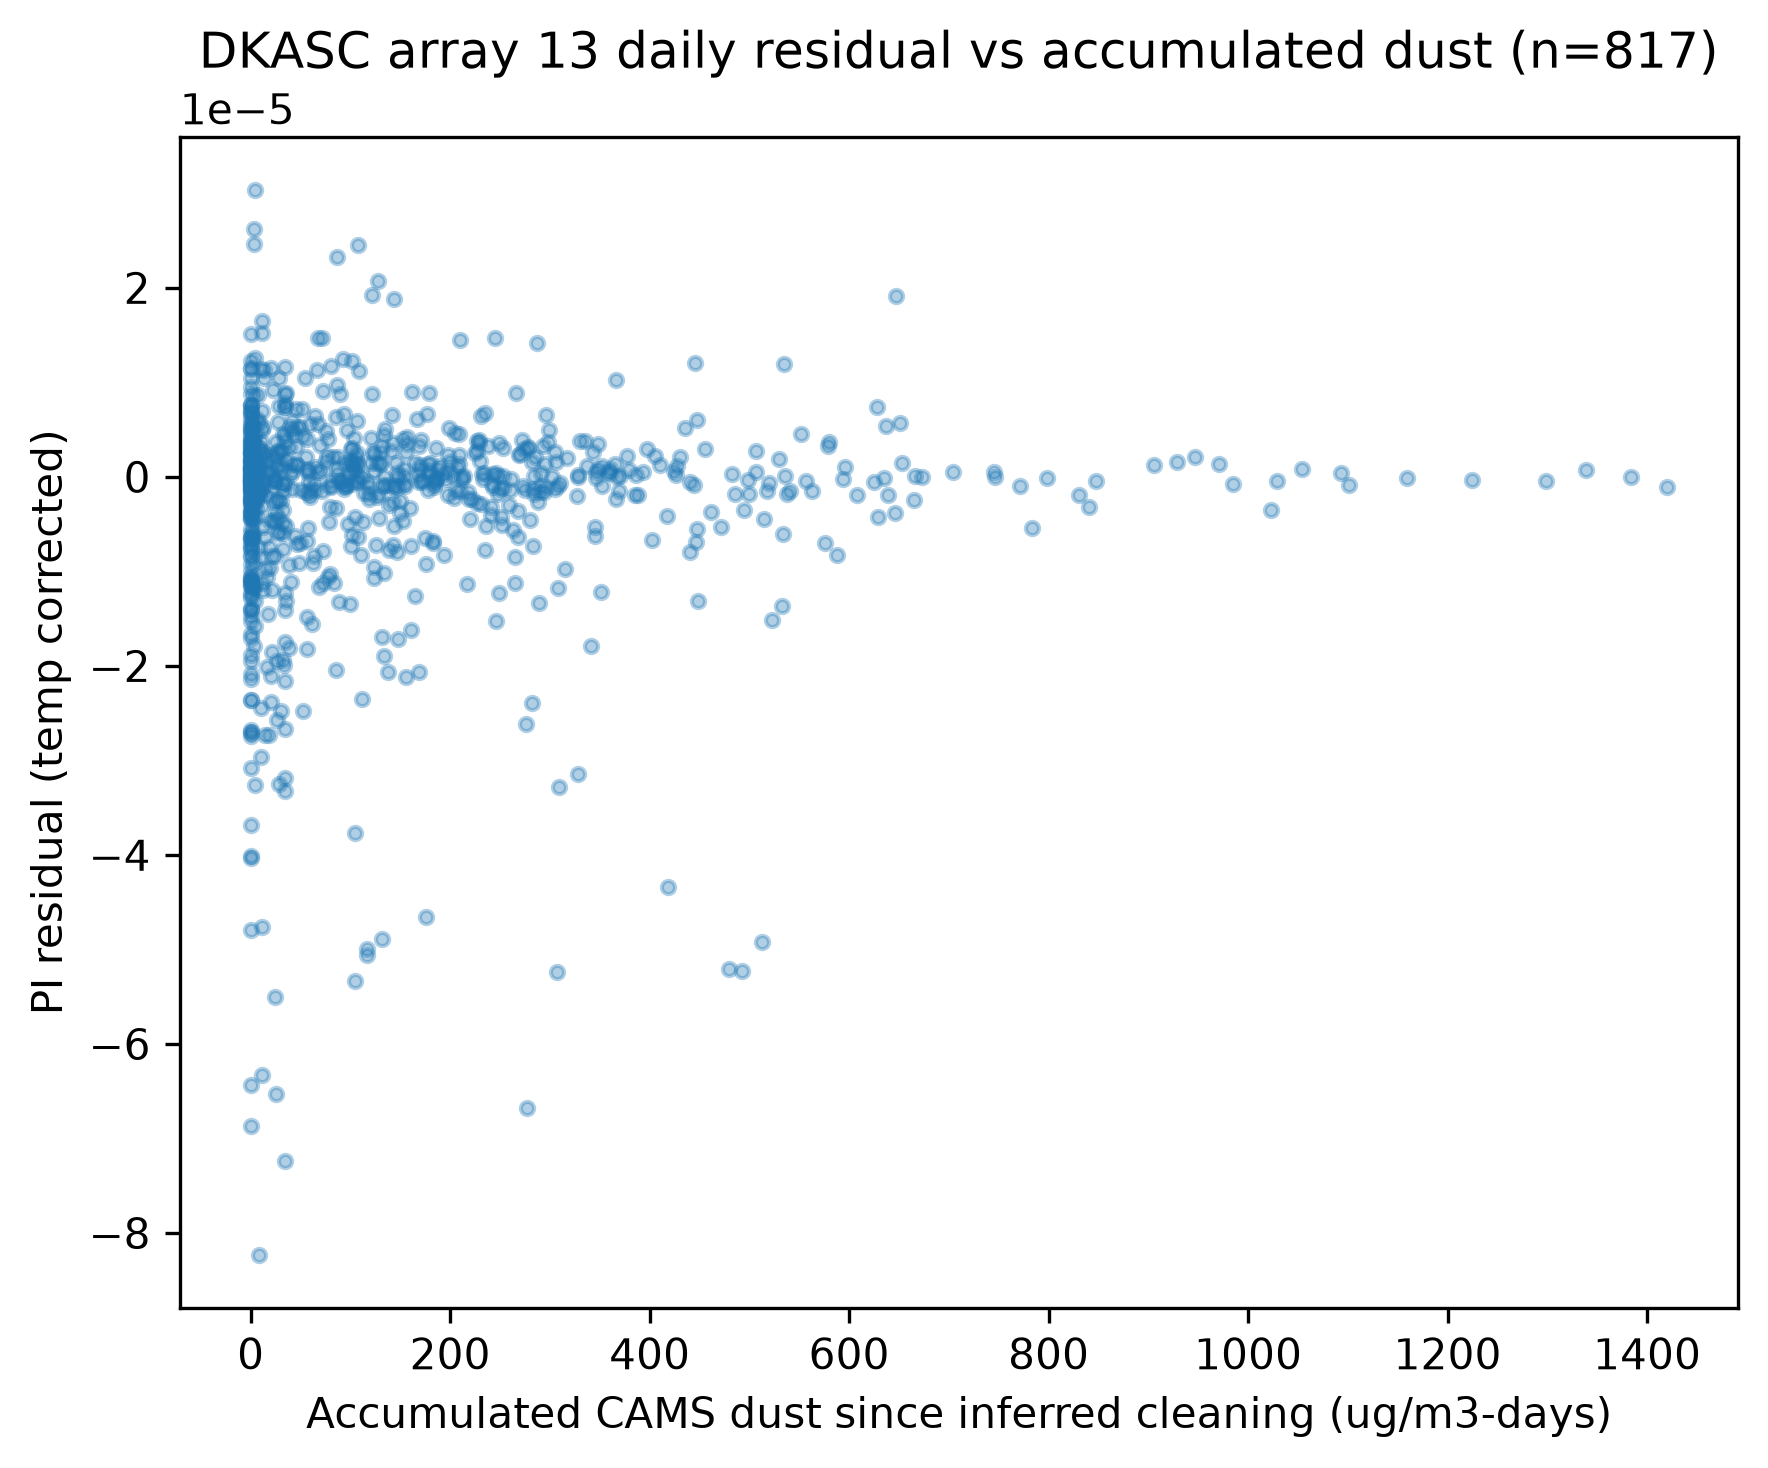

Data behind this chart, as committed beside it:
date, dust_accumulated, pi_residual
2023-01-06, 61.21, -1.5569304384929604e-05
2023-01-07, 104.8, -5.3330530365354166e-05
2023-01-12, 124, 6.417473142207525e-07
2023-01-13, 153.9, 7.916043641479804e-07
2023-01-14, 192.9, 3.420332143663035e-07
2023-01-15, 243.4, -1.1166825764819162e-06
2023-01-16, 290.4, -9.269697583540305e-07
2023-01-17, 327.2, -2.0682502714205085e-06
2023-01-18, 93.5, -1.307206529036172e-06
2023-01-19, 187.8, 8.731859218963714e-07
2023-01-20, 259.2, -3.022792711786325e-06
2023-01-21, 309.2, -3.2768124253726315e-05
2023-01-22, 352, 1.1487405575370767e-06
2023-01-23, 393.5, 5.05779741042109e-07
2023-02-01, 16.17, -2.010602405876479e-05
2023-02-02, 57.62, 3.682778681046112e-07
2023-02-03, 91.0, -4.224504098305164e-07
2023-02-04, 149.5, -2.601286125538743e-06
2023-02-05, 206.6, 1.0181361733875712e-06
2023-02-06, 246, 3.639918090649874e-07
2023-02-07, 275, -1.4110932109718598e-06
2023-02-08, 296.4, -1.0764265035010798e-06
2023-02-09, 345.8, -1.4451415277829595e-07
2023-02-10, 386.3, 2.0894322088844386e-07
2023-02-11, 426.8, 2.19461343683649e-07
2023-02-12, 483, 3.0540896281827255e-07
2023-02-13, 557.2, -4.365669180275411e-07
2023-02-14, 593.4, -2.2214151974874187e-07
2023-02-15, 634.8, -1.4451415277829595e-07
2023-02-16, 665.8, 8.029990943667374e-08
2023-02-17, 69.96, 3.3737386242148405e-06
2023-02-18, 143.2, -1.0784713582085636e-06
2023-02-19, 212.1, -2.0894642087429985e-07
2023-02-20, 261.0, -2.6200791740981234e-07
2023-02-21, 305.6, 1.623001390930063e-06
2023-02-22, 345.8, 5.470966751607899e-07
2023-02-23, 379.2, 7.355191882368894e-07
2023-02-24, 410.4, 1.299164584194613e-06
2023-02-25, 471.4, -5.311793325912708e-06
2023-02-26, 537.9, -1.7951997795211924e-06
2023-02-27, 608.2, -1.9507198460552918e-06
2023-02-28, 665.2, -2.4737365334387936e-06
2023-03-01, 783.3, -5.458851302712352e-06
2023-03-02, 847, -3.9058090758360697e-07
2023-03-03, 906, 1.217773769043876e-06
2023-03-04, 947.2, 2.1122323135290158e-06
2023-03-05, 970.8, 1.3460943990690978e-06
2023-03-06, 1029, -4.174656890437096e-07
2023-03-07, 1101, -8.11712656824371e-07
2023-03-08, 1159, -9.859931170281197e-08
2023-03-09, 1224, -3.5893718629548667e-07
2023-03-10, 1298, -4.498168944719295e-07
2023-03-11, 1339, 7.147617438119795e-07
2023-03-12, 1384, -6.557615974321664e-08
2023-03-13, 1420, -1.0486325318477588e-06
2023-03-14, 40.75, 2.541310786781118e-07
2023-03-15, 70.83, 7.584927248520744e-07
2023-03-16, 86.58, 9.437176173833508e-07
2023-03-17, 102.6, 6.824993455487269e-07
2023-03-18, 118.6, -2.315805670545006e-06
... 757 more rows
